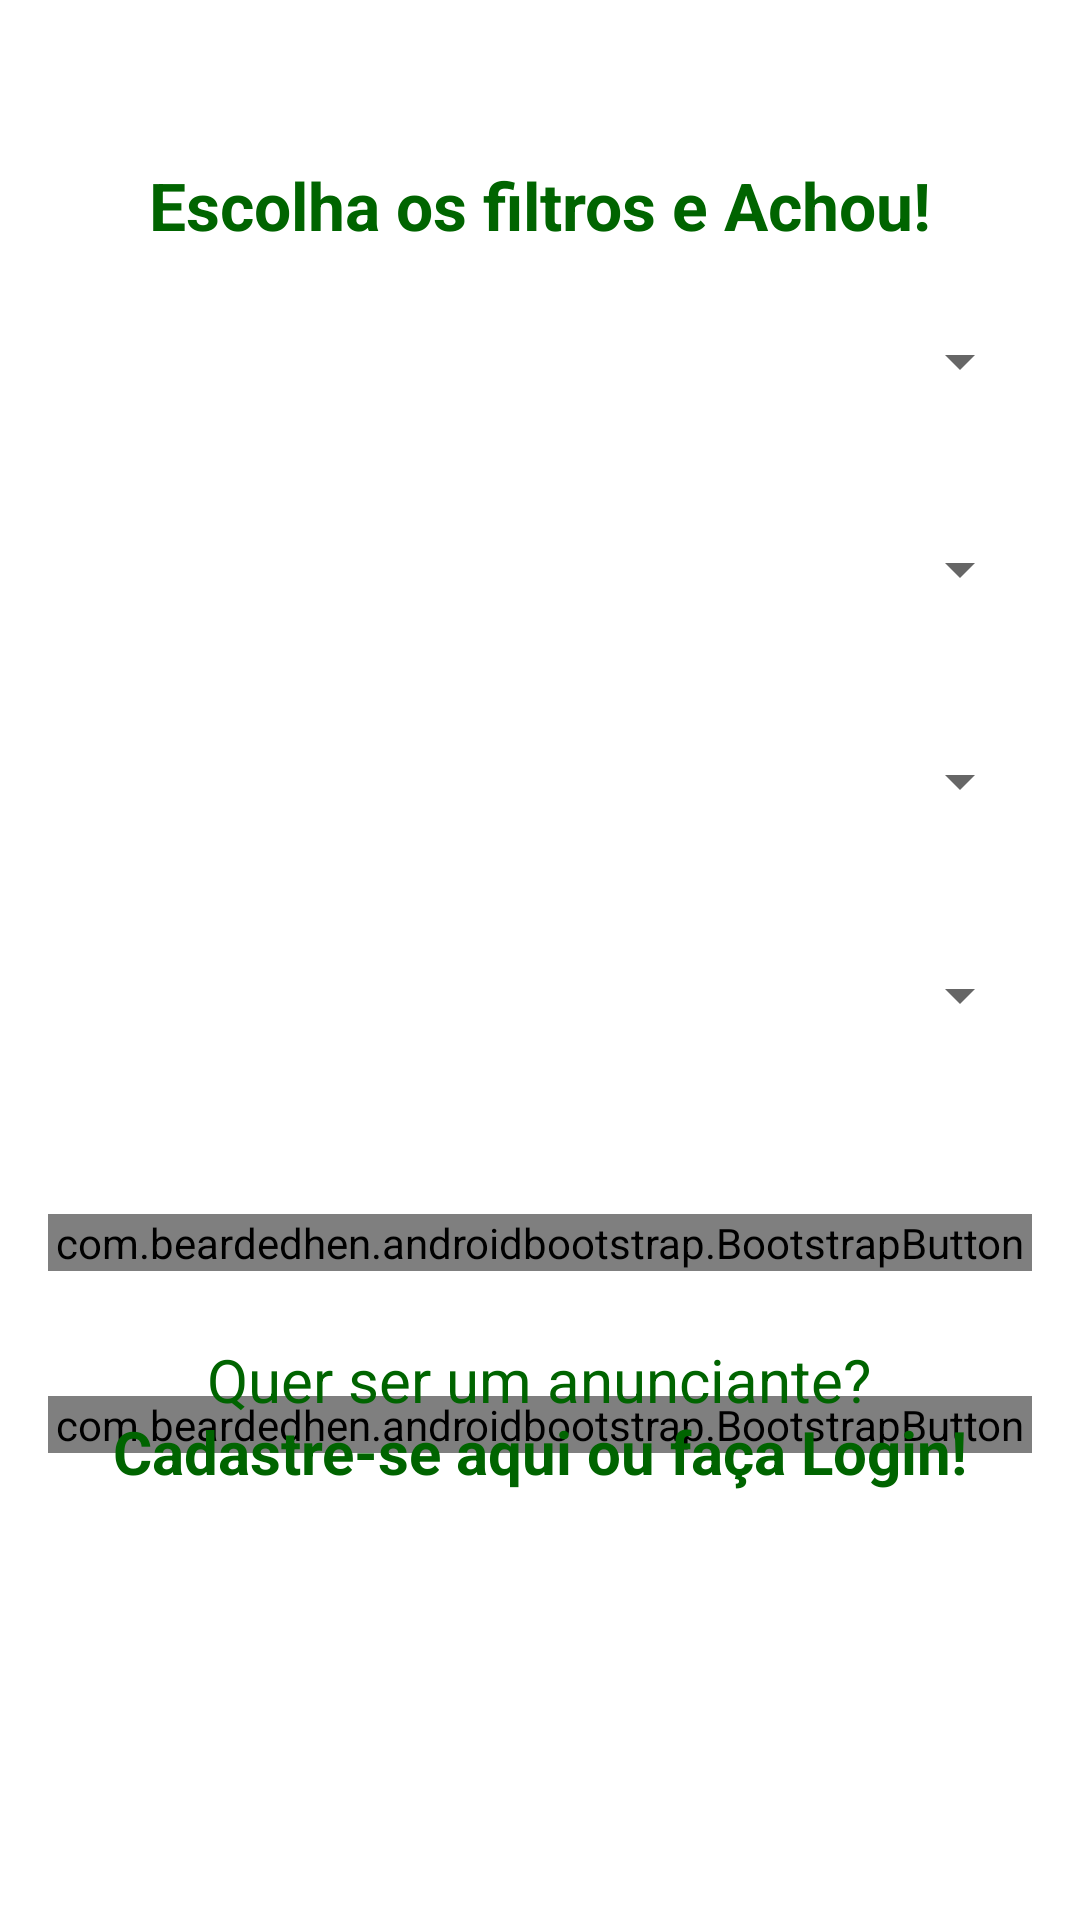

Write the Android layout XML for this screen, with the resource values it uses.
<!-- AndroidManifest.xml: application theme Theme.AppTCC -->
<!-- res/layout/activity_main_serach.xml -->
<?xml version="1.0" encoding="utf-8"?>
<androidx.constraintlayout.widget.ConstraintLayout
    xmlns:android="http://schemas.android.com/apk/res/android"
    xmlns:app="http://schemas.android.com/apk/res-auto"
    xmlns:tools="http://schemas.android.com/tools"
    android:layout_width="match_parent"
    android:layout_height="match_parent"
    tools:context=".Activity.MainSerachActivity">

    <TextView
        android:id="@+id/txtTitle"
        android:layout_width="wrap_content"
        android:layout_height="wrap_content"
        android:text="Escolha os filtros e Achou!"
        android:textColor="#006400"
        android:textStyle="bold"
        android:textSize="22sp"
        app:layout_constraintBottom_toBottomOf="parent"
        app:layout_constraintEnd_toEndOf="parent"
        app:layout_constraintStart_toStartOf="parent"
        app:layout_constraintTop_toTopOf="parent"
        app:layout_constraintVertical_bias="0.088" />

    <Spinner
        android:id="@+id/spState"
        android:layout_width="match_parent"
        android:layout_height="wrap_content"
        android:layout_margin="16dp"
        app:layout_constraintBottom_toBottomOf="parent"
        app:layout_constraintEnd_toEndOf="parent"
        app:layout_constraintStart_toStartOf="parent"
        app:layout_constraintTop_toTopOf="parent"
        app:layout_constraintVertical_bias="0.158"
        tools:ignore="MissingConstraints" />

    <Spinner
        android:id="@+id/spCity"
        android:layout_width="match_parent"
        android:layout_height="wrap_content"
        android:layout_margin="16dp"
        app:layout_constraintBottom_toBottomOf="parent"
        app:layout_constraintEnd_toEndOf="parent"
        app:layout_constraintStart_toStartOf="parent"
        app:layout_constraintTop_toTopOf="parent"
        app:layout_constraintVertical_bias="0.277"
        tools:ignore="MissingConstraints" />

    <Spinner
        android:id="@+id/spCategory"
        android:layout_width="match_parent"
        android:layout_height="wrap_content"
        android:layout_margin="16dp"
        app:layout_constraintBottom_toBottomOf="parent"
        app:layout_constraintEnd_toEndOf="parent"
        app:layout_constraintStart_toStartOf="parent"
        app:layout_constraintTop_toTopOf="parent"
        app:layout_constraintVertical_bias="0.398"
        tools:ignore="MissingConstraints" />

    <Spinner
        android:id="@+id/spSubCategory"
        android:layout_width="match_parent"
        android:layout_height="wrap_content"
        android:layout_margin="16dp"
        app:layout_constraintBottom_toBottomOf="parent"
        app:layout_constraintEnd_toEndOf="parent"
        app:layout_constraintStart_toStartOf="parent"
        app:layout_constraintTop_toTopOf="parent"
        app:layout_constraintVertical_bias="0.52"
        tools:ignore="MissingConstraints" />

    <com.beardedhen.androidbootstrap.BootstrapButton
        android:id="@+id/btnResearch"
        android:layout_width="match_parent"
        android:layout_height="wrap_content"
        android:layout_margin="16dp"
        android:text="Pesquisar"
        app:bootstrapBrand="success"
        app:bootstrapSize="lg"
        app:buttonMode="regular"
        app:layout_constraintBottom_toBottomOf="parent"
        app:layout_constraintEnd_toEndOf="parent"
        app:layout_constraintStart_toStartOf="parent"
        app:layout_constraintTop_toTopOf="parent"
        app:layout_constraintVertical_bias="0.66"
        app:roundedCorners="true"
        app:showOutline="false"
        tools:ignore="MissingConstraints" />

    <com.beardedhen.androidbootstrap.BootstrapButton
        android:id="@+id/btnAddAds"
        android:layout_width="match_parent"
        android:layout_height="wrap_content"
        android:layout_margin="16dp"
        android:text="Criar Anúncio"
        app:bootstrapBrand="primary"
        app:bootstrapSize="lg"
        app:buttonMode="regular"
        app:layout_constraintBottom_toBottomOf="parent"
        app:layout_constraintEnd_toEndOf="parent"
        app:layout_constraintStart_toStartOf="parent"
        app:layout_constraintTop_toTopOf="parent"
        app:layout_constraintVertical_bias="0.763"
        app:roundedCorners="true"
        app:showOutline="true" />

    <TextView
        android:id="@+id/txtQuestion"
        android:layout_width="wrap_content"
        android:layout_height="wrap_content"
        android:text="Quer ser um anunciante?"
        android:textColor="#006400"
        android:textSize="20sp"
        app:layout_constraintBottom_toBottomOf="parent"
        app:layout_constraintEnd_toEndOf="parent"
        app:layout_constraintHorizontal_bias="0.497"
        app:layout_constraintStart_toStartOf="parent"
        app:layout_constraintTop_toTopOf="parent"
        app:layout_constraintVertical_bias="0.728" />

    <TextView
        android:id="@+id/txtRegister"
        android:layout_width="wrap_content"
        android:layout_height="wrap_content"
        android:text="Cadastre-se aqui ou faça Login!"
        android:textColor="#006400"
        android:textSize="20sp"
        android:textStyle="bold"
        app:layout_constraintBottom_toBottomOf="parent"
        app:layout_constraintEnd_toEndOf="parent"
        app:layout_constraintHorizontal_bias="0.504"
        app:layout_constraintStart_toStartOf="parent"
        app:layout_constraintTop_toTopOf="parent"
        app:layout_constraintVertical_bias="0.767" />


</androidx.constraintlayout.widget.ConstraintLayout>
<!-- resources referenced by this layout -->
<resources>
  <style name="Theme.AppTCC" parent="Theme.MaterialComponents.DayNight.DarkActionBar">
          
          <item name="colorPrimary">@color/purple_500</item>
          <item name="colorPrimaryVariant">@color/purple_700</item>
          <item name="colorOnPrimary">@color/white</item>
          
          <item name="colorSecondary">@color/teal_200</item>
          <item name="colorSecondaryVariant">@color/teal_700</item>
          <item name="colorOnSecondary">@color/black</item>
          
          <item name="android:statusBarColor" tools:targetApi="l">?attr/colorPrimaryVariant</item>
          
      </style>
  <color name="purple_500">#306521</color>
  <color name="purple_700">#306521</color>
  <color name="white">#FFFFFFFF</color>
  <color name="teal_200">#FF03DAC5</color>
  <color name="teal_700">#FF018786</color>
  <color name="black">#FF000000</color>
</resources>
